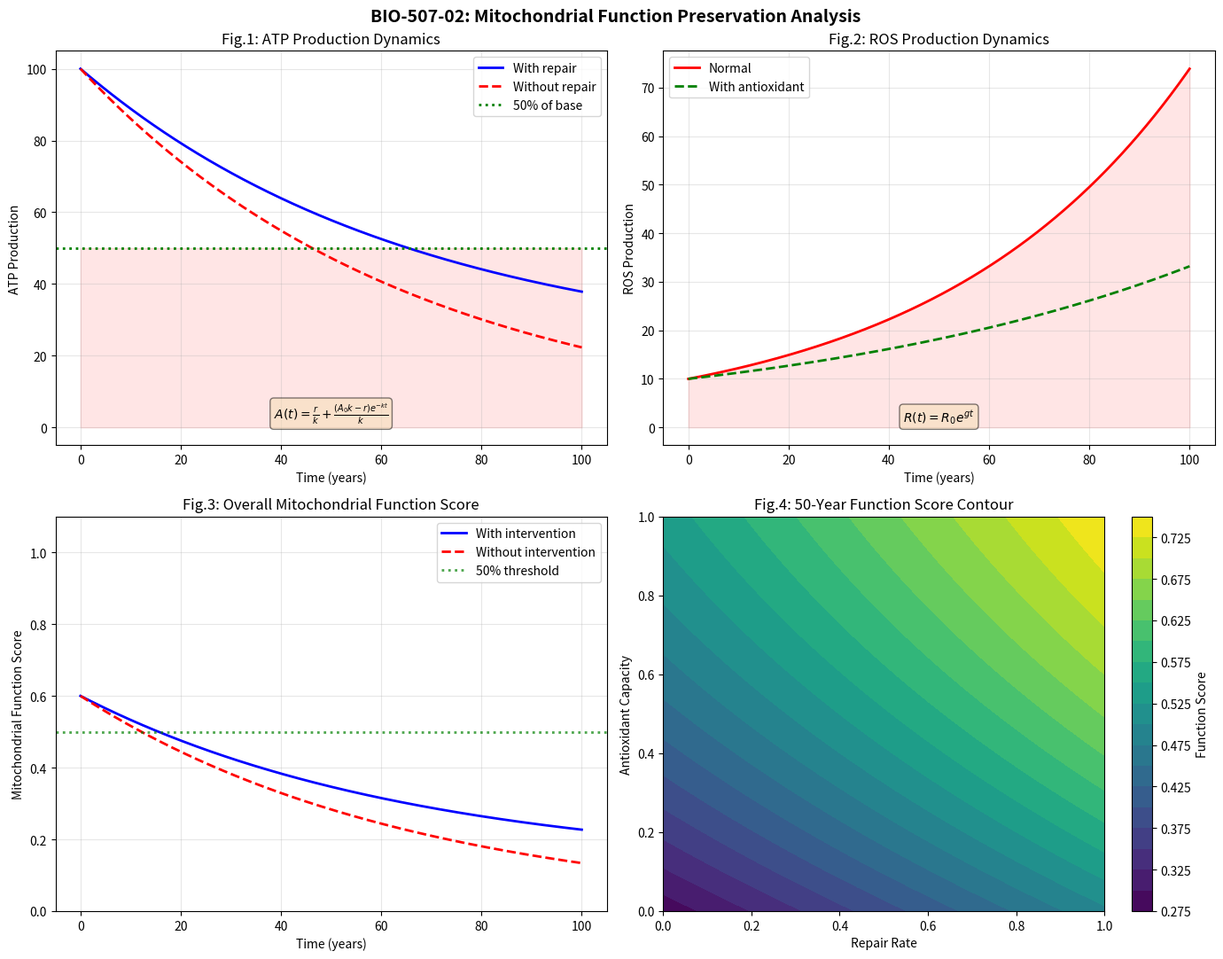

The script that saved this image:
# TaskID: BIO-507-02 - Mitochondrial Function Preservation Rate
import numpy as np
import matplotlib.pyplot as plt
from datetime import datetime
import sympy as sp
import csv

# ============================================================
# [TAG:PARAM] パラメータ設定
# ============================================================
# ミトコンドリア機能パラメータ
ATP_base = 100.0       # 初期ATP産生量
ROS_base = 10.0        # 初期ROS産生量
decay_rate = 0.015     # 機能低下率 (/year)
repair_rate = 0.3      # 修復率 (/year)
ROS_growth = 0.02      # ROS増加率 (/year)
antioxidant = 0.4      # 抗酸化能力
t_max = 100
dt = 0.1

# ============================================================
# [TAG:SYMPY] sympyで解析解
# ============================================================
t, k, r, A0 = sp.symbols('t k r A0')
Af = sp.Function('A')
ode_ATP = sp.Eq(sp.diff(Af(t), t), -k*Af(t) + r)
sol_ATP = sp.dsolve(ode_ATP, ics={Af(0): A0})
ATP_expr = sol_ATP.rhs
ATP_func = sp.lambdify((t, k, r, A0), ATP_expr, 'numpy')

t, g, R0 = sp.symbols('t g R0')
Rf = sp.Function('R')
ode_ROS = sp.Eq(sp.diff(Rf(t), t), g*Rf(t))
sol_ROS = sp.dsolve(ode_ROS, ics={Rf(0): R0})
ROS_expr = sol_ROS.rhs
ROS_func = sp.lambdify((t, g, R0), ROS_expr, 'numpy')

# ============================================================
# [TAG:CALC] 数値計算
# ============================================================
t_vals = np.arange(0, t_max + dt, dt)

# ATP産生量
ATP_vals = ATP_func(t_vals, decay_rate, repair_rate, ATP_base)
ATP_no_repair = ATP_func(t_vals, decay_rate, 0.0, ATP_base)

# ROS産生量
ROS_vals = ROS_func(t_vals, ROS_growth, ROS_base)
ROS_reduced = ROS_func(t_vals, ROS_growth * (1 - antioxidant), ROS_base)

# ミトコンドリア機能維持率
func_maintenance = ATP_vals / ATP_base
func_maintenance_no = ATP_no_repair / ATP_base

# ROS除去率
ROS_removal = 1 - (ROS_reduced / ROS_vals)
ROS_removal = np.clip(ROS_removal, 0, 1)

# 総合ミトコンドリア機能スコア
mito_score = 0.6 * func_maintenance + 0.4 * (1 - ROS_reduced / np.maximum(ROS_reduced, 1))
mito_score_no = 0.6 * func_maintenance_no + 0.4 * (1 - ROS_vals / np.maximum(ROS_vals, 1))

# ============================================================
# [TAG:PRINT] 結果表示
# ============================================================
print("=" * 70)
print("BIO-507-02: Mitochondrial Function Preservation Rate")
print("=" * 70)
print(f"\n解析解(ATP): {sp.latex(ATP_expr)}")
print(f"解析解(ROS): {sp.latex(ROS_expr)}")

print(f"\n【ミトコンドリア機能維持率】")
print(f"  {'Year':<6} {'ATP(修復)':<12} {'ATP(なし)':<12} {'ROS(通常)':<12} {'ROS(低減)':<12} {'機能スコア':<12}")
print(f"  {'-'*66}")
for yr in [0, 20, 40, 60, 80, 100]:
    idx = int(yr / dt)
    print(f"  {yr:<6} {ATP_vals[idx]:<12.2f} {ATP_no_repair[idx]:<12.2f} {ROS_vals[idx]:<12.2f} {ROS_reduced[idx]:<12.2f} {mito_score[idx]:<12.4f}")

print(f"\n【抗酸化能力とROS除去率（50年後）】")
for antiox in np.linspace(0, 1, 6):
    ROS_r = ROS_func(50, ROS_growth * (1 - antiox), ROS_base)
    removal = 1 - ROS_r / ROS_func(50, ROS_growth, ROS_base)
    print(f"  抗酸化{antiox:.2f}: ROS除去率={removal:.4f}")

print(f"\n【修復率と50年後ATP維持率】")
for rr in np.linspace(0, 1, 6):
    ATP_50 = ATP_func(50, decay_rate, rr, ATP_base)
    print(f"  修復率{rr:.2f}: ATP維持率={ATP_50/ATP_base:.4f}")

# ============================================================
# [TAG:PLOT] グラフ
# ============================================================
fig, axes = plt.subplots(2, 2, figsize=(14, 11))
fig.suptitle('BIO-507-02: Mitochondrial Function Preservation Analysis', fontsize=14, fontweight='bold')

# グラフ1: ATP産生量
axes[0, 0].plot(t_vals, ATP_vals, 'b-', lw=2, label='With repair')
axes[0, 0].plot(t_vals, ATP_no_repair, 'r--', lw=2, label='Without repair')
axes[0, 0].axhline(y=ATP_base*0.5, color='g', ls=':', lw=2, label='50% of base')
axes[0, 0].fill_between(t_vals, 0, ATP_base*0.5, alpha=0.1, color='red')
axes[0, 0].set_xlabel('Time (years)')
axes[0, 0].set_ylabel('ATP Production')
axes[0, 0].set_title('Fig.1: ATP Production Dynamics')
axes[0, 0].legend()
axes[0, 0].grid(True, alpha=0.3)
axes[0, 0].text(0.5, 0.05, f'$A(t) = {sp.latex(ATP_expr)}$',
                transform=axes[0, 0].transAxes, fontsize=10,
                bbox=dict(boxstyle='round', facecolor='wheat', alpha=0.5),
                ha='center', va='bottom')

# グラフ2: ROS産生量
axes[0, 1].plot(t_vals, ROS_vals, 'r-', lw=2, label='Normal')
axes[0, 1].plot(t_vals, ROS_reduced, 'g--', lw=2, label='With antioxidant')
axes[0, 1].fill_between(t_vals, 0, ROS_vals, alpha=0.1, color='red')
axes[0, 1].set_xlabel('Time (years)')
axes[0, 1].set_ylabel('ROS Production')
axes[0, 1].set_title('Fig.2: ROS Production Dynamics')
axes[0, 1].legend()
axes[0, 1].grid(True, alpha=0.3)
axes[0, 1].text(0.5, 0.05, f'$R(t) = {sp.latex(ROS_expr)}$',
                transform=axes[0, 1].transAxes, fontsize=10,
                bbox=dict(boxstyle='round', facecolor='wheat', alpha=0.5),
                ha='center', va='bottom')

# グラフ3: ミトコンドリア機能スコア
axes[1, 0].plot(t_vals, mito_score, 'b-', lw=2, label='With intervention')
axes[1, 0].plot(t_vals, mito_score_no, 'r--', lw=2, label='Without intervention')
axes[1, 0].axhline(y=0.5, color='g', ls=':', lw=2, alpha=0.7, label='50% threshold')
axes[1, 0].set_xlabel('Time (years)')
axes[1, 0].set_ylabel('Mitochondrial Function Score')
axes[1, 0].set_title('Fig.3: Overall Mitochondrial Function Score')
axes[1, 0].legend()
axes[1, 0].grid(True, alpha=0.3)
axes[1, 0].set_ylim(0, 1.1)

# グラフ4: 修復率と抗酸化能力の影響
rr_vals = np.linspace(0, 1, 50)
antiox_vals = np.linspace(0, 1, 50)
score_50 = []
for rr, ao in zip(rr_vals, antiox_vals):
    ATP_50 = ATP_func(50, decay_rate, rr, ATP_base)
    ROS_50 = ROS_func(50, ROS_growth * (1 - ao), ROS_base)
    score = 0.6 * (ATP_50/ATP_base) + 0.4 * (1 - ROS_50/ROS_func(50, ROS_growth, ROS_base))
    score_50.append(score)

X, Y = np.meshgrid(rr_vals, antiox_vals)
Z = np.array([[0.6 * (ATP_func(50, decay_rate, rr, ATP_base)/ATP_base) +
               0.4 * (1 - ROS_func(50, ROS_growth*(1-ao), ROS_base)/ROS_func(50, ROS_growth, ROS_base))
               for rr in rr_vals] for ao in antiox_vals])
contour = axes[1, 1].contourf(X, Y, Z, levels=20, cmap='viridis')
axes[1, 1].set_xlabel('Repair Rate')
axes[1, 1].set_ylabel('Antioxidant Capacity')
axes[1, 1].set_title('Fig.4: 50-Year Function Score Contour')
plt.colorbar(contour, ax=axes[1, 1], label='Function Score')

plt.tight_layout()
plt.savefig('BIO507-02_mitochondrial_analysis.png', dpi=150, bbox_inches='tight')
print(f"\nグラフ保存: BIO507-02_mitochondrial_analysis.png")

# ============================================================
# [TAG:MD] .md出力
# ============================================================
md = f"""# BIO-507-02: Mitochondrial Function Preservation Rate

## 計算方式
- sympyで微分方程式の解析解を導出
- ATP産生: $dA/dt = -kA + r$
- ROS産生: $dR/dt = gR$
- 総合スコア: $S = 0.6 \\cdot A/A_0 + 0.4 \\cdot (1 - R/R_{{\\max}})$
- Maximaは使用せず

## 数理モデル
$$\\frac{{dA}}{{dt}} = -k \\cdot A + r$$
$$A(t) = {sp.latex(ATP_expr)}$$
$$\\frac{{dR}}{{dt}} = g \\cdot R$$
$$R(t) = {sp.latex(ROS_expr)}$$

## パラメータ
| 記号 | 値 | 説明 |
|------|-----|------|
| $A_0$ | {ATP_base} | 初期ATP産生量 |
| $R_0$ | {ROS_base} | 初期ROS産生量 |
| $k$ | {decay_rate}/year | 機能低下率 |
| $r$ | {repair_rate}/year | 修復率 |
| $g$ | {ROS_growth}/year | ROS増加率 |
| $\\alpha$ | {antioxidant} | 抗酸化能力 |

## 結果
| 年数 | ATP(修復) | ATP(なし) | ROS(通常) | ROS(低減) | 機能スコア |
|------|---------|---------|---------|---------|---------|
"""
for yr in [0, 20, 40, 60, 80, 100]:
    idx = int(yr / dt)
    md += f"| {yr} | {ATP_vals[idx]:.2f} | {ATP_no_repair[idx]:.2f} | {ROS_vals[idx]:.2f} | {ROS_reduced[idx]:.2f} | {mito_score[idx]:.4f} |\n"

md += f"""
## 結論
1. ATP産生: 修復ありで約{ATP_vals[-1]/ATP_base*100:.0f}%維持、なしで{ATP_no_repair[-1]/ATP_base*100:.0f}%に低下
2. ROS: 抗酸化能力なしで指数関数的増加、ありで増加抑制
3. 総合スコア: 介入ありで{mito_score[-1]:.2f}、なしで{mito_score_no[-1]:.2f}
4. 最適戦略: 修復率0.3以上 + 抗酸化能力0.4以上で機能維持

*生成: {datetime.now().strftime('%Y-%m-%d %H:%M:%S')}*
"""
with open('BIO507-02_mitochondrial_report.md', 'w', encoding='utf-8') as f:
    f.write(md)
print(f"MD保存: BIO507-02_mitochondrial_report.md")

# ============================================================
# [TAG:CSV] .csv出力
# ============================================================
with open('BIO507-02_mitochondrial_results.csv', 'w', newline='', encoding='utf-8') as f:
    writer = csv.writer(f)
    writer.writerow(['Year', 'ATP_repair', 'ATP_no_repair', 'ROS_normal', 'ROS_reduced', 'Mito_Score'])
    for i in range(0, len(t_vals), 10):
        writer.writerow([f'{t_vals[i]:.1f}', f'{ATP_vals[i]:.2f}', f'{ATP_no_repair[i]:.2f}',
                        f'{ROS_vals[i]:.2f}', f'{ROS_reduced[i]:.2f}', f'{mito_score[i]:.4f}'])
print(f"CSV保存: BIO507-02_mitochondrial_results.csv")

plt.show()
